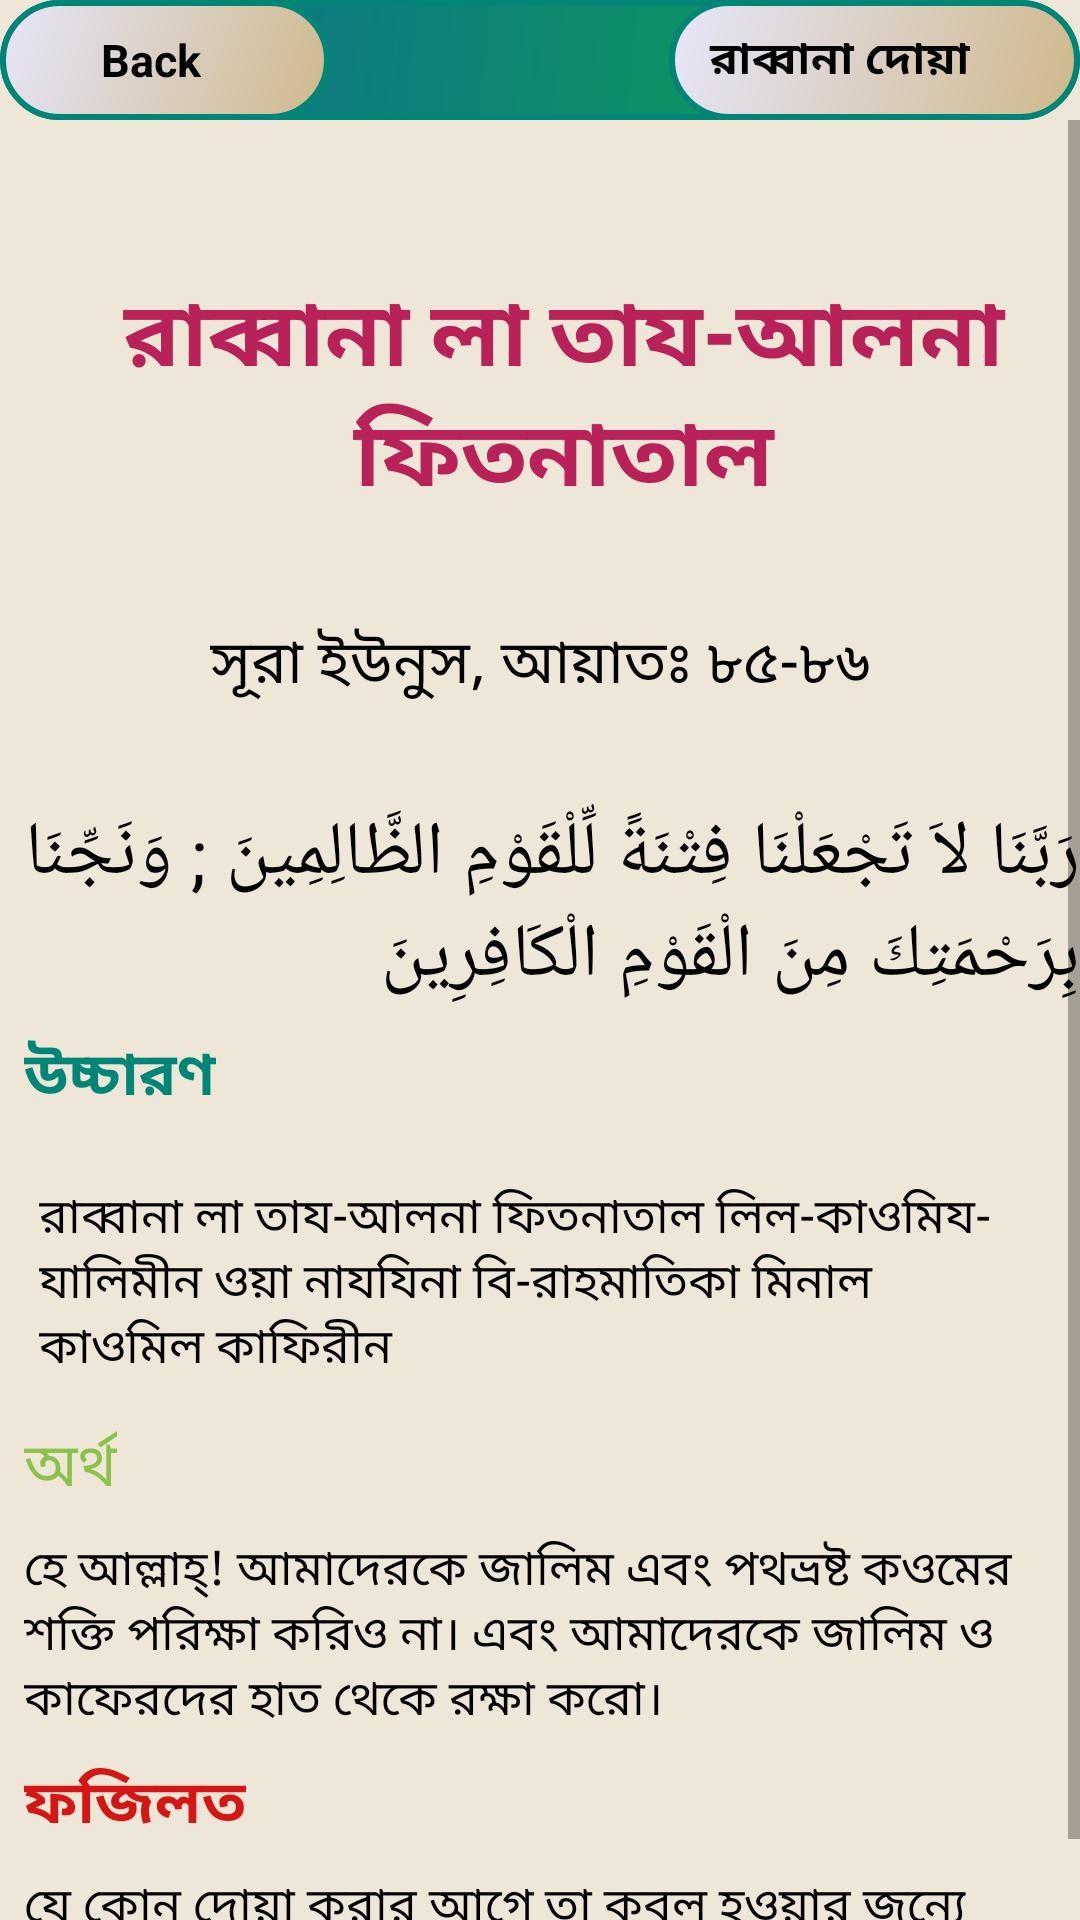

Layout XML and referenced resources for this Android screen:
<!-- AndroidManifest.xml: application theme AppTheme -->
<!-- res/layout/activity_rabban24.xml -->
<?xml version="1.0" encoding="utf-8"?>
<android.support.constraint.ConstraintLayout xmlns:android="http://schemas.android.com/apk/res/android"
    xmlns:app="http://schemas.android.com/apk/res-auto"
    xmlns:tools="http://schemas.android.com/tools"
    android:layout_width="match_parent"
    android:layout_height="match_parent"
    android:background="#EEE6D7"
    tools:context=".rabbana_activity.Rabban5">

    <android.support.constraint.ConstraintLayout
        android:id="@+id/layout"
        android:layout_width="0dp"
        android:layout_height="wrap_content"
        android:background="@drawable/rectangle"
        android:orientation="horizontal"
        app:layout_constraintEnd_toEndOf="parent"
        app:layout_constraintStart_toStartOf="parent"
        tools:ignore="MissingConstraints">

        <LinearLayout
            android:id="@+id/backButton24"
            android:layout_width="110dp"
            android:layout_height="40dp"
            android:background="@drawable/button_pressed"
            android:orientation="horizontal"
            app:layout_constraintStart_toStartOf="parent">

            <ImageView
                android:layout_width="20dp"
                android:layout_height="wrap_content"
                android:layout_gravity="center"
                android:layout_marginLeft="10dp"
                android:src="@drawable/icon" />

            <TextView
                android:layout_width="wrap_content"
                android:layout_height="wrap_content"
                android:layout_gravity="center"
                android:text=" Back"
                android:textColor="@android:color/background_dark"
                android:textSize="15sp"
                android:textStyle="bold" />


        </LinearLayout>

        <LinearLayout
            android:id="@+id/linearLayout2"
            android:layout_width="137dp"
            android:layout_height="40dp"
            android:background="@drawable/button_pressed"
            android:orientation="horizontal"
            app:layout_constraintEnd_toEndOf="parent">

            <TextView
                android:id="@+id/name24"
                android:layout_width="wrap_content"
                android:layout_height="wrap_content"
                android:layout_gravity="center_vertical"
                android:layout_marginLeft="10dp"
                android:text=" রাব্বানা দোয়া"
                android:textColor="@android:color/background_dark"
                android:textSize="15sp"
                android:textStyle="bold" />


        </LinearLayout>


    </android.support.constraint.ConstraintLayout>

    <ScrollView
        android:id="@+id/scrollView3"
        android:layout_width="match_parent"
        android:layout_height="wrap_content"
        app:layout_constraintEnd_toEndOf="parent"
        app:layout_constraintStart_toStartOf="parent"
        app:layout_constraintTop_toBottomOf="@+id/layout"
        tools:ignore="MissingConstraints">
        <android.support.constraint.ConstraintLayout
            android:layout_width="match_parent"
            android:layout_height="wrap_content">

            <TextView

                android:id="@+id/textView"
                android:layout_width="wrap_content"
                android:layout_height="wrap_content"
                android:layout_marginStart="8dp"
                android:layout_marginTop="50dp"
                android:layout_marginEnd="8dp"
                android:layout_marginRight="8dp"
                android:layout_marginBottom="32dp"
                android:gravity="center_horizontal"
                android:text="@string/rabbana24"
                android:textColor="@color/colorAccent"
                android:textIsSelectable="true"
                android:textSize="30sp"
                android:textStyle="bold"
                app:layout_constraintBottom_toTopOf="@+id/textView2"
                app:layout_constraintEnd_toEndOf="parent"
                app:layout_constraintHorizontal_bias="0.0"
                app:layout_constraintStart_toStartOf="parent"
                app:layout_constraintTop_toTopOf="parent" />

            <TextView
                android:id="@+id/textView2"
                android:layout_width="wrap_content"
                android:layout_height="wrap_content"
                android:layout_marginStart="8dp"
                android:layout_marginLeft="8dp"
                android:layout_marginTop="32dp"
                android:layout_marginEnd="8dp"
                android:layout_marginRight="8dp"
                android:text="@string/aiyat85_86"
                android:textColor="@android:color/black"
                android:textIsSelectable="true"
                android:textSize="20sp"
                app:layout_constraintEnd_toEndOf="parent"
                app:layout_constraintStart_toStartOf="parent"
                app:layout_constraintTop_toBottomOf="@+id/textView"
                tools:ignore="MissingConstraints" />

            <TextView
                android:id="@+id/textView3"
                android:layout_width="wrap_content"
                android:layout_height="wrap_content"
                android:layout_marginStart="8dp"
                android:layout_marginLeft="8dp"
                android:layout_marginTop="32dp"
                android:layout_marginEnd="8dp"
                android:layout_marginRight="8dp"
                android:text="@string/arabic_sura24"
                android:textColor="@android:color/black"
                android:textIsSelectable="true"
                android:textSize="25sp"
                app:layout_constraintEnd_toEndOf="parent"
                app:layout_constraintStart_toStartOf="parent"
                app:layout_constraintTop_toBottomOf="@+id/textView2" />

            <TextView
                android:id="@+id/textView4"
                android:layout_width="wrap_content"
                android:layout_height="wrap_content"
                android:layout_marginStart="8dp"
                android:layout_marginLeft="16dp"
                android:layout_marginTop="8dp"
                android:text="@string/pronunciation"
                android:textColor="@color/colorPrimary"
                android:textIsSelectable="true"
                android:textSize="20sp"
                android:textStyle="bold"
                app:layout_constraintStart_toStartOf="parent"
                app:layout_constraintTop_toBottomOf="@+id/textView3" />

            <TextView
                android:id="@+id/textView5"
                android:layout_width="0dp"
                android:layout_height="wrap_content"
                android:layout_marginStart="8dp"
                android:layout_marginLeft="8dp"
                android:layout_marginTop="16dp"
                android:layout_marginEnd="8dp"
                android:layout_marginRight="32dp"
                android:gravity="center_horizontal|start"
                android:padding="5dp"
                android:text="@string/arabic_pro24"
                android:textColor="@android:color/black"
                android:textIsSelectable="true"
                android:textSize="16sp"
                app:layout_constraintEnd_toEndOf="parent"
                app:layout_constraintStart_toStartOf="parent"
                app:layout_constraintTop_toBottomOf="@+id/textView4" />

            <TextView
                android:id="@+id/textView6"
                android:layout_width="wrap_content"
                android:layout_height="wrap_content"
                android:layout_marginStart="8dp"
                android:layout_marginLeft="8dp"
                android:layout_marginTop="8dp"
                android:text="@string/answer1"
                android:textColor="@color/light_green"
                android:textIsSelectable="true"
                android:textSize="20sp"
                app:layout_constraintStart_toStartOf="parent"
                app:layout_constraintTop_toBottomOf="@+id/textView5" />

            <TextView
                android:id="@+id/textView7"
                android:layout_width="0dp"
                android:layout_height="wrap_content"
                android:layout_marginStart="8dp"
                android:layout_marginLeft="8dp"
                android:layout_marginTop="8dp"
                android:layout_marginEnd="8dp"
                android:layout_marginRight="16dp"
                android:gravity="center_horizontal|start"
                android:text="@string/arabic_answer24"
                android:textColor="@android:color/black"
                android:textIsSelectable="true"
                android:textSize="16sp"
                app:layout_constraintEnd_toEndOf="parent"
                app:layout_constraintStart_toStartOf="parent"
                app:layout_constraintTop_toBottomOf="@+id/textView6" />

            <TextView
                android:id="@+id/textView8"
                android:layout_width="wrap_content"
                android:layout_height="wrap_content"
                android:layout_marginStart="8dp"
                android:layout_marginLeft="8dp"
                android:layout_marginTop="8dp"
                android:text="@string/fojilot"
                android:textColor="#D41614"
                android:textIsSelectable="true"
                android:textSize="20sp"
                android:textStyle="bold"
                app:layout_constraintStart_toStartOf="parent"
                app:layout_constraintTop_toBottomOf="@+id/textView7" />

            <TextView
                android:id="@+id/textView9"
                android:layout_width="0dp"
                android:layout_height="wrap_content"
                android:layout_marginStart="8dp"
                android:layout_marginLeft="8dp"
                android:layout_marginTop="8dp"
                android:layout_marginEnd="8dp"
                android:layout_marginRight="8dp"
                android:layout_marginBottom="64dp"
                android:text="@string/fojilot_full24"
                android:textColor="@android:color/black"
                android:textIsSelectable="true"
                android:textSize="16sp"
                app:layout_constraintBottom_toBottomOf="parent"
                app:layout_constraintEnd_toEndOf="parent"
                app:layout_constraintStart_toStartOf="parent"
                app:layout_constraintTop_toBottomOf="@+id/textView8" />


        </android.support.constraint.ConstraintLayout>

    </ScrollView>

</android.support.constraint.ConstraintLayout>
<!-- resources referenced by this layout -->
<resources>
  <color name="colorAccent">#B82259</color>
  <color name="colorPrimary">#008577</color>
  <color name="light_green">#8BC34A</color>
  <!-- drawable button_pressed (drawable) -->
  <?xml version="1.0" encoding="utf-8"?>
  <shape xmlns:android="http://schemas.android.com/apk/res/android">
      <stroke
          android:width="2dp"
          android:color="@color/colorPrimary" />
      <corners android:radius="50dp" />
      <gradient android:angle="135"
          android:startColor="#CFB88A"
          android:endColor="#E6E6FA"/>
  </shape>
  <!-- drawable rectangle (drawable) -->
  <?xml version="1.0" encoding="utf-8"?>
  <shape xmlns:android="http://schemas.android.com/apk/res/android"
      android:shape="rectangle">
      <stroke
          android:width="2dp"
          android:color="@color/colorPrimary" />
      <corners android:radius="20dp" />
      <gradient android:angle="135"
          android:startColor="#0fa64c"
          android:endColor="#0c6b94"/>
  
  
  </shape>
  <string name="aiyat85_86">সূরা ইউনুস, আয়াতঃ ৮৫-৮৬</string>
  <string name="answer1">অর্থ</string>
  <string name="arabic_answer24"> হে আল্লাহ্‌! আমাদেরকে জালিম এবং পথভ্রষ্ট কওমের শক্তি পরিক্ষা করিও না। এবং আমাদেরকে জালিম ও কাফেরদের হাত থেকে রক্ষা করো। </string>
  <string name="arabic_pro24"> রাব্বানা লা তায-আলনা ফিতনাতাল লিল-কাওমিয- যালিমীন ওয়া নাযযিনা বি-রাহমাতিকা মিনাল কাওমিল কাফিরীন</string>
  <string name="arabic_sura24"> رَبَّنَا لاَ تَجْعَلْنَا فِتْنَةً لِّلْقَوْمِ الظَّالِمِينَ ; وَنَجِّنَا بِرَحْمَتِكَ مِنَ الْقَوْمِ الْكَافِرِينَ</string>
  <string name="fojilot">ফজিলত</string>
  
  
      //String array for listview
  <string name="fojilot_full24">যে কোন দোয়া করার আগে তা কবুল হওয়ার জন্যে আল্লাহ্‌র উপর পূর্ণ ভরসা রাখা পরম গুরুত্বপূর্ণ। (তাফসীর মাযহারি) </string>
      //iteam24_end//
  
      //iteam25//
  <string name="pronunciation">উচ্চারণ</string>
  <string name="rabbana24">রাব্বানা লা তায-আলনা ফিতনাতাল</string>
  <style name="AppTheme" parent="Theme.AppCompat.Light.DarkActionBar">
          
          <item name="colorPrimary">@color/colorPrimary</item>
          <item name="colorPrimaryDark">@color/colorPrimaryDark</item>
          <item name="colorAccent">@color/colorAccent</item>
      </style>
  <color name="colorPrimaryDark">#00574B</color>
</resources>
